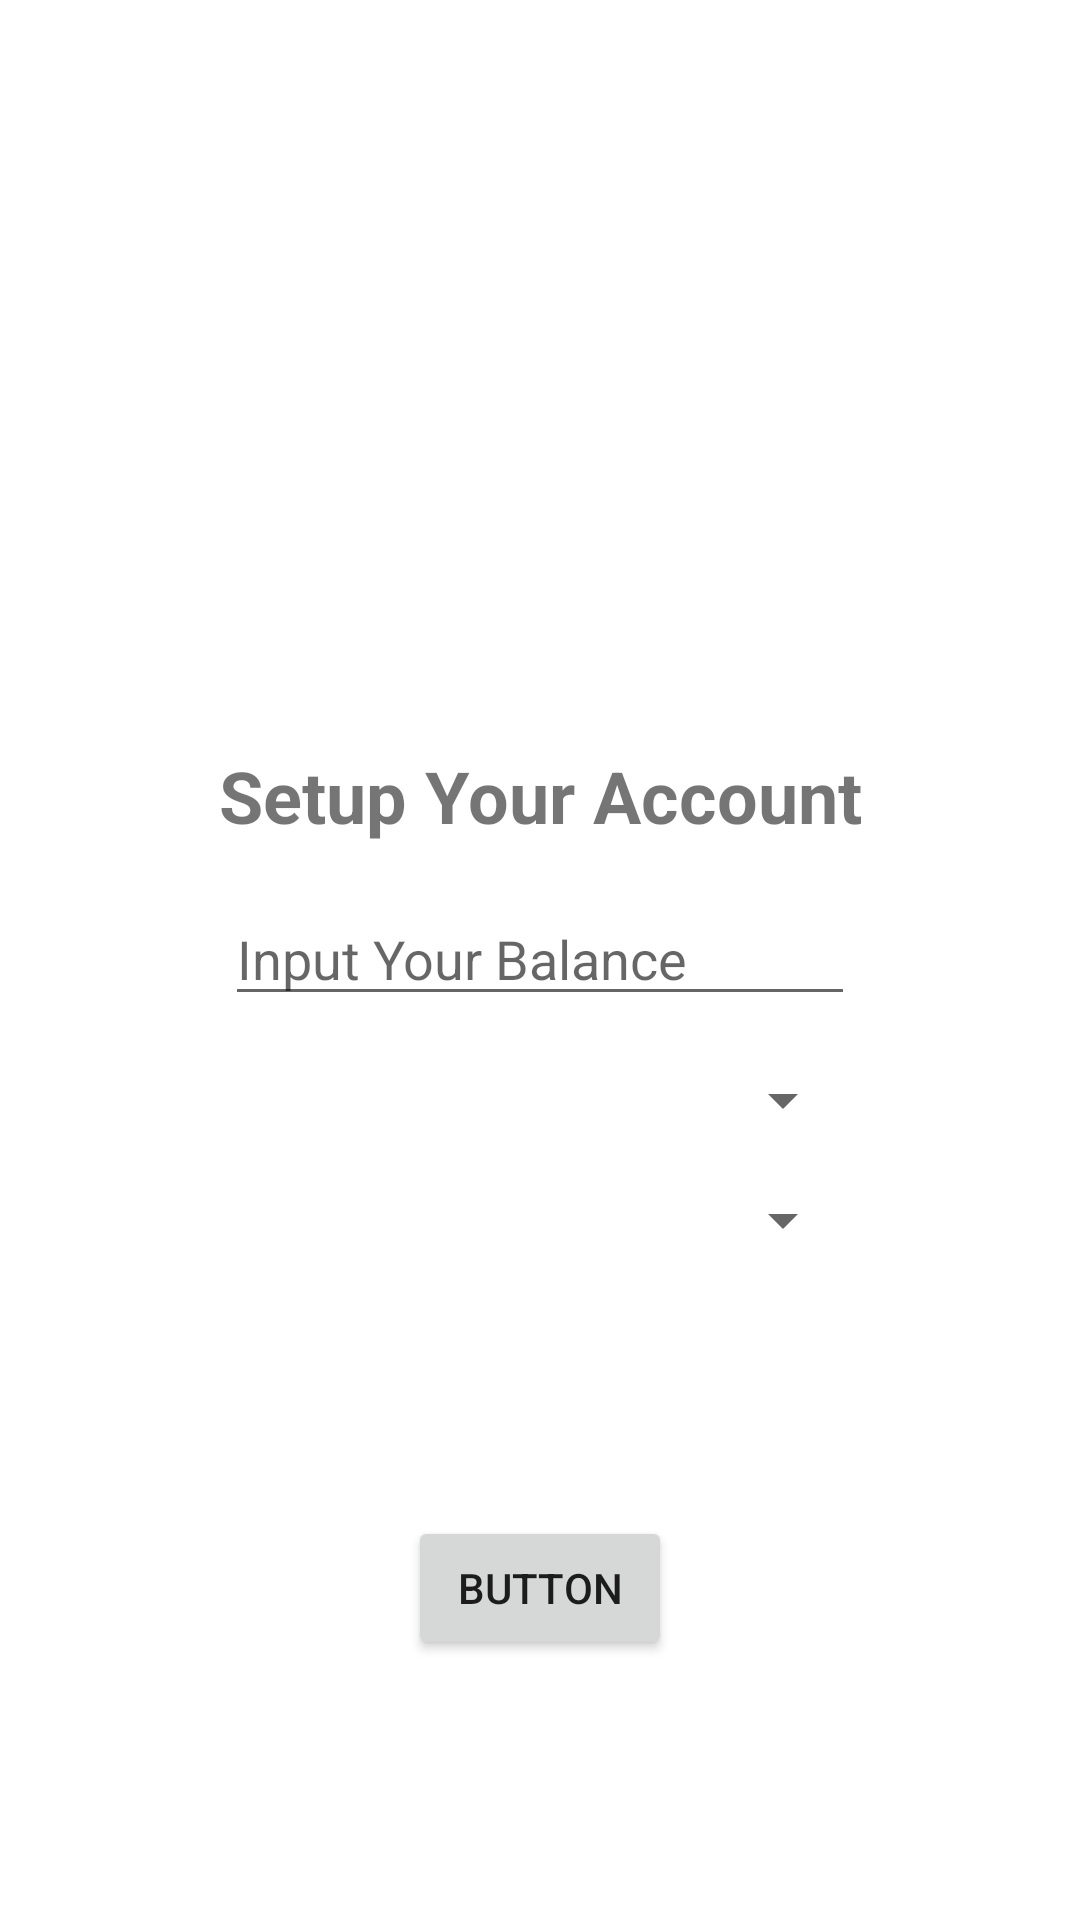

Android layout source for this screen:
<!-- AndroidManifest.xml: application theme Theme.NetWallet -->
<!-- res/layout/fragment_add_new_account.xml -->
<?xml version="1.0" encoding="utf-8"?>
<layout xmlns:android="http://schemas.android.com/apk/res/android"
    xmlns:app="http://schemas.android.com/apk/res-auto"
    xmlns:tools="http://schemas.android.com/tools">

    
    <data>

        <variable
            name="addAccount"
            type="com.main.netwallet.addNewAccount.AddNewAccountFragmentViewModel" />
    </data>

    
    <androidx.constraintlayout.widget.ConstraintLayout
        android:layout_width="match_parent"
        android:layout_height="match_parent">

        <TextView
            android:id="@+id/textView4"
            android:layout_width="wrap_content"
            android:layout_height="wrap_content"
            android:text="@string/setup_your_account"
            android:textSize="24sp"
            android:textStyle="bold"
            app:layout_constraintBottom_toBottomOf="parent"
            app:layout_constraintEnd_toEndOf="parent"
            app:layout_constraintStart_toStartOf="parent"
            app:layout_constraintTop_toTopOf="parent"
            app:layout_constraintVertical_bias="0.41000003" />

        <EditText
            android:id="@+id/etInputBalance"
            android:layout_width="wrap_content"
            android:layout_height="wrap_content"
            android:layout_marginTop="16dp"
            android:ems="10"
            android:hint="@string/input_balance"
            android:inputType="number"
            app:layout_constraintEnd_toEndOf="parent"
            app:layout_constraintStart_toStartOf="parent"
            app:layout_constraintTop_toBottomOf="@+id/textView4" />

        <Button
            android:id="@+id/button"
            android:layout_width="wrap_content"
            android:layout_height="wrap_content"
            android:layout_marginTop="16dp"
            android:layout_marginBottom="16dp"
            android:text="Button"
            app:layout_constraintBottom_toBottomOf="parent"
            app:layout_constraintEnd_toEndOf="parent"
            app:layout_constraintStart_toStartOf="parent"
            app:layout_constraintTop_toBottomOf="@+id/spinnerCurrency" />

        <Spinner
            android:id="@+id/spinnerAccountType"
            android:layout_width="210dp"
            android:layout_height="wrap_content"
            android:layout_marginTop="16dp"
            app:layout_constraintEnd_toEndOf="parent"
            app:layout_constraintStart_toStartOf="parent"
            app:layout_constraintTop_toBottomOf="@+id/etInputBalance" />

        <Spinner
            android:id="@+id/spinnerCurrency"
            android:layout_width="210dp"
            android:layout_height="wrap_content"
            android:layout_marginTop="16dp"
            app:layout_constraintEnd_toEndOf="parent"
            app:layout_constraintStart_toStartOf="parent"
            app:layout_constraintTop_toBottomOf="@+id/spBankDetails" />

        <EditText
            android:id="@+id/spBankDetails"
            android:layout_width="210dp"
            android:layout_height="wrap_content"
            android:layout_marginTop="16dp"
            android:inputType="text"
            android:singleLine="true"
            android:hint="@string/input_bank_account"
            android:visibility="gone"
            app:layout_constraintEnd_toEndOf="parent"
            app:layout_constraintStart_toStartOf="parent"
            app:layout_constraintTop_toBottomOf="@+id/spinnerAccountType" />
    </androidx.constraintlayout.widget.ConstraintLayout>
</layout>
<!-- resources referenced by this layout -->
<resources>
  <string name="input_balance">Input Your Balance</string>
  <string name="input_bank_account">Input Bank Account Name</string>
  <string name="setup_your_account">Setup Your Account</string>
  <style name="Theme.NetWallet" parent="Theme.MaterialComponents.DayNight.DarkActionBar">
          
          <item name="colorPrimary">@color/purple_500</item>
          <item name="colorPrimaryVariant">@color/purple_700</item>
          <item name="colorOnPrimary">@color/white</item>
          
          <item name="colorSecondary">@color/teal_200</item>
          <item name="colorSecondaryVariant">@color/teal_700</item>
          <item name="colorOnSecondary">@color/black</item>
          
          <item name="android:statusBarColor" tools:targetApi="l">?attr/colorPrimaryVariant</item>
          
  
  
      </style>
  <color name="purple_500">#FF6200EE</color>
  <color name="purple_700">#FF3700B3</color>
  <color name="white">#FFFFFFFF</color>
  <color name="teal_200">#FF03DAC5</color>
  <color name="teal_700">#FF018786</color>
  <color name="black">#FF000000</color>
</resources>
